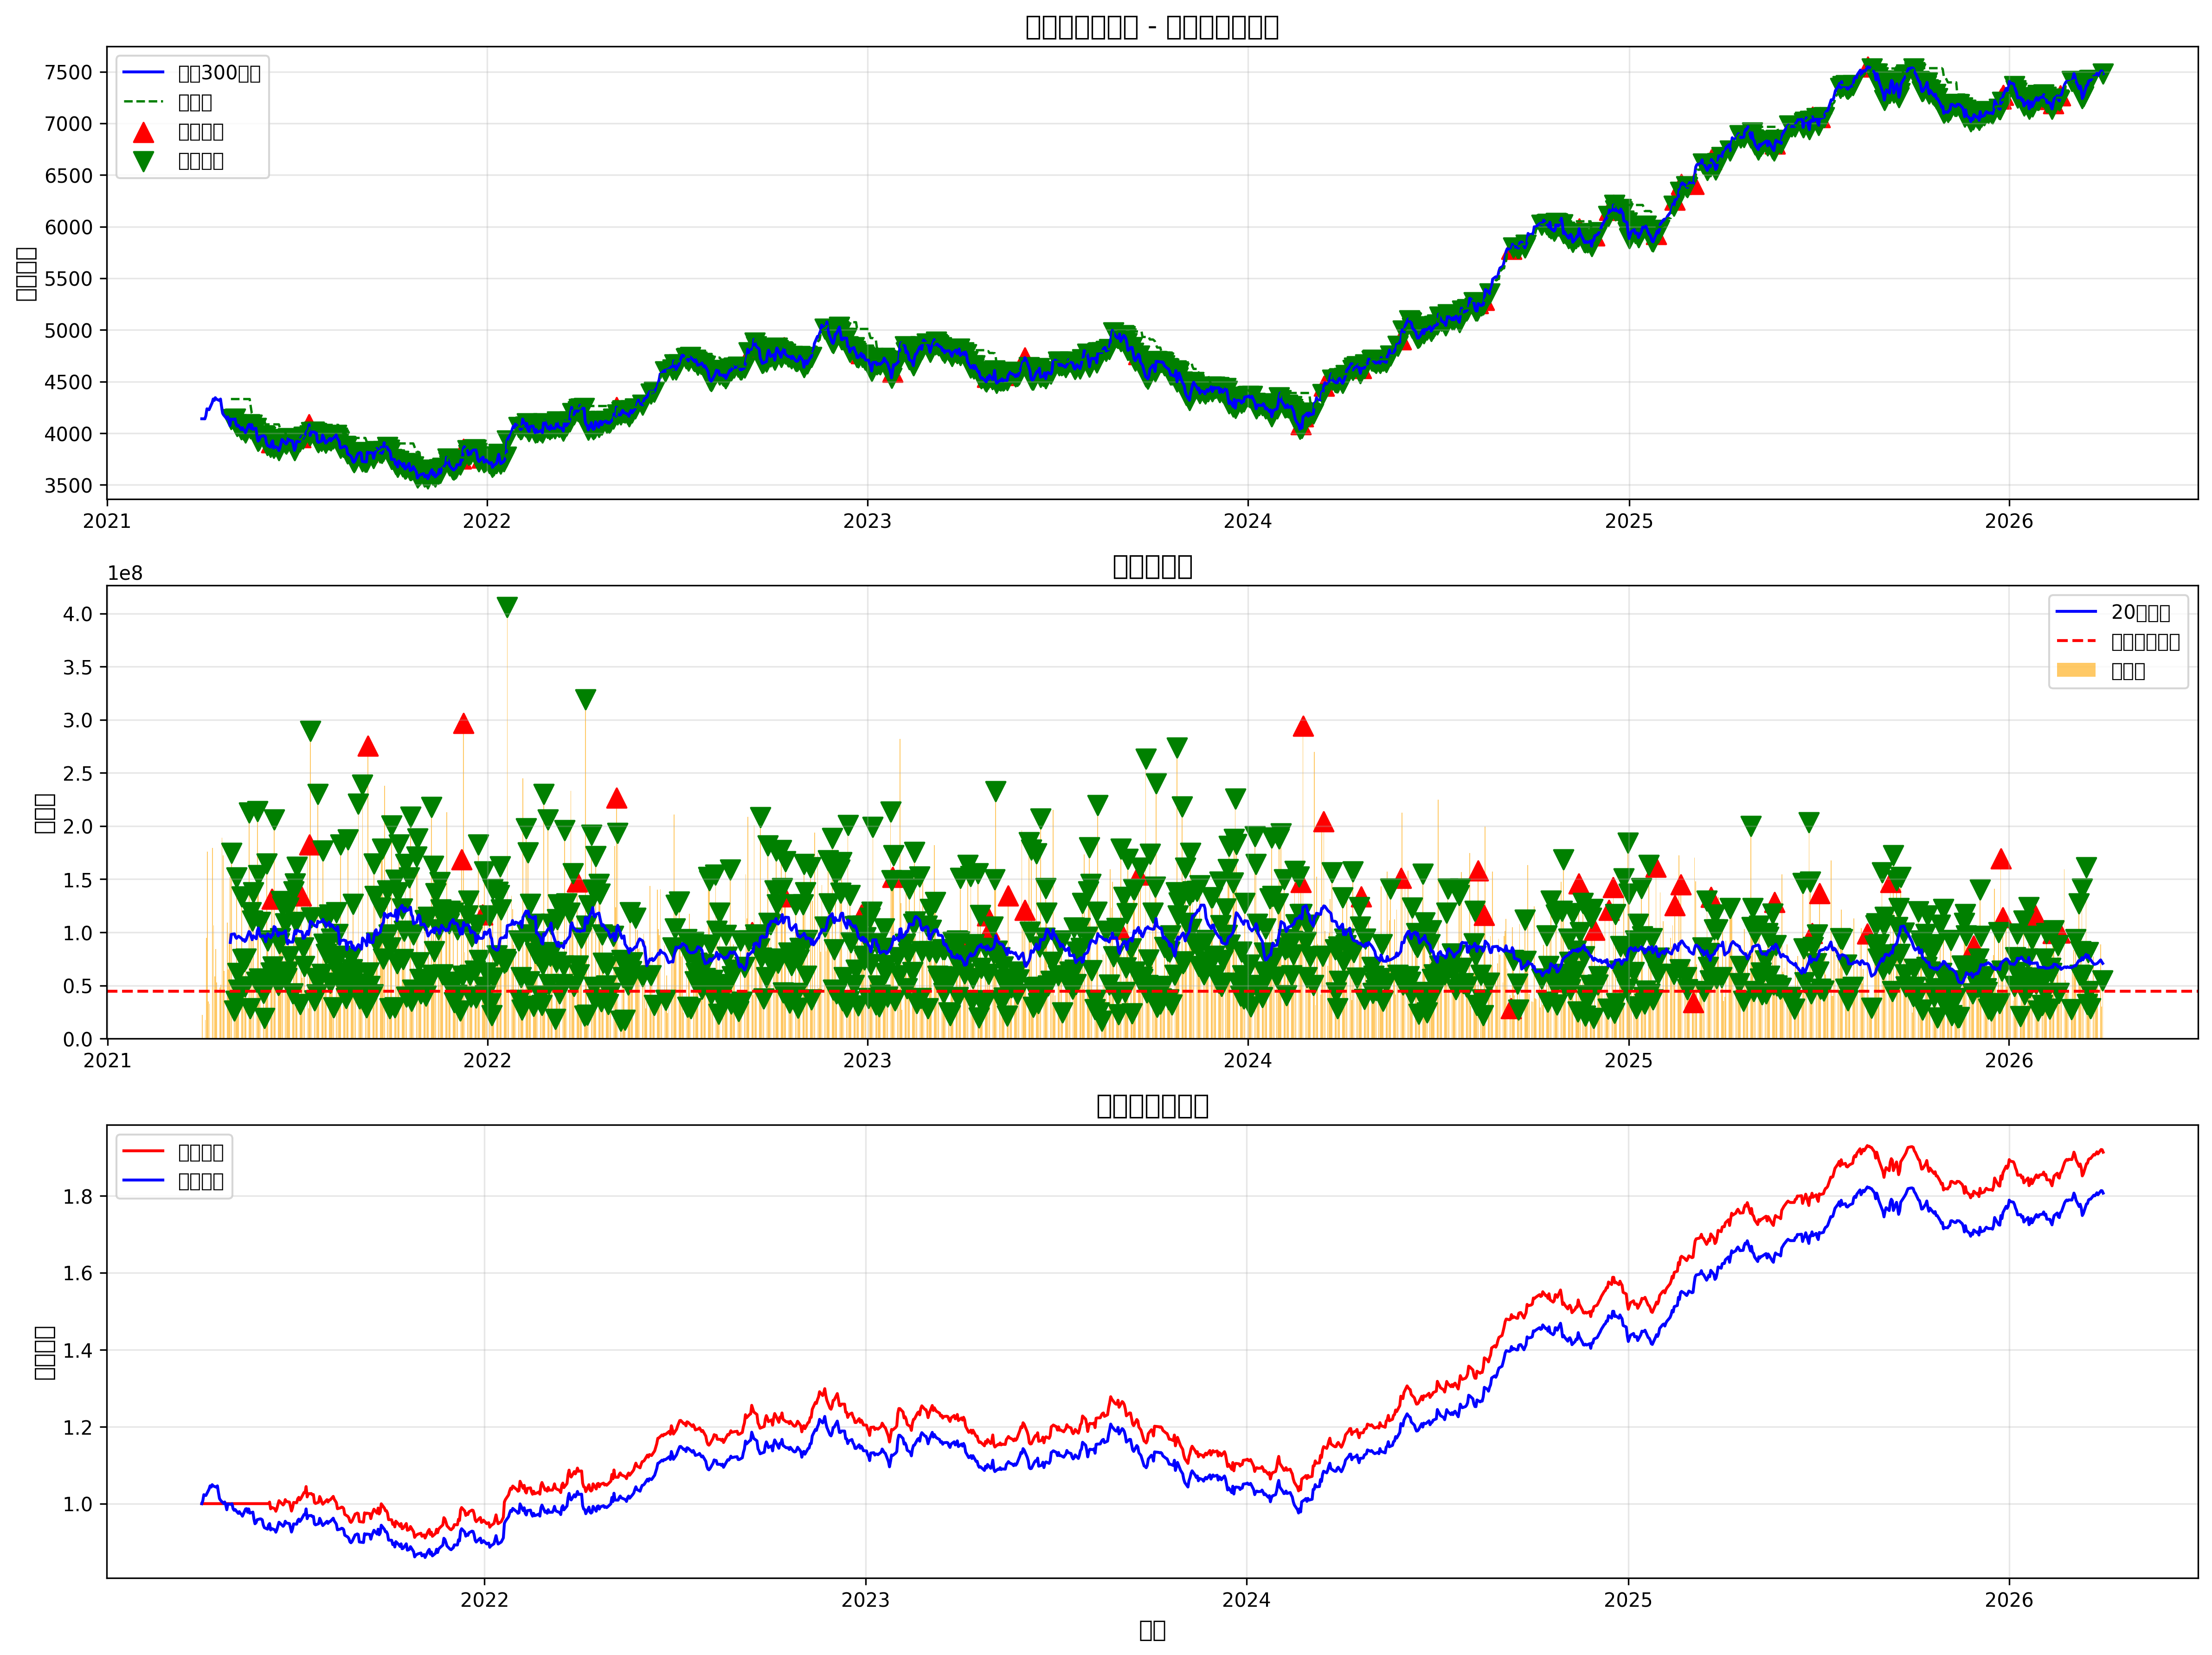

The table this chart was drawn from, first rows:
date, open, high, low, close, volume, volume_ma, volume_ratio, volume_contraction, extremely_low_volume, volume_expansion, price_rebound, support_level, price_above_support, signal, position, strategy_returns, stop_loss_level, take_profit_level, returns, cumulative_returns, benchmark_returns
2021-04-02, 4147, 4173, 4133, 4140, 22146039, , , True, False, False, False, , False, 0, 0, , 0.0, 0.0, , , 
2021-04-05, 4150, 4150, 4117, 4139, 17626435, , , True, False, False, False, , False, 0, 0, -0.0, 0.0, 0.0, -0.0001097, 1.0, 0.9999
2021-04-06, 4176, 4176, 4147, 4170, 94607830, , , True, False, True, True, , False, 0, 0, 0.0, 0.0, 0.0, 0.00748, 1.0, 1.007
2021-04-07, 4227, 4247, 4198, 4236, 176024991, , , False, False, False, False, , False, 0, 0, 0.0, 0.0, 0.0, 0.01582, 1.0, 1.023
2021-04-08, 4230, 4243, 4230, 4232, 35128299, , , False, False, False, False, , False, 0, 0, -0.0, 0.0, 0.0, -0.001028, 1.0, 1.022
2021-04-09, 4228, 4252, 4215, 4228, 32877976, , , False, False, False, False, , False, 0, 0, -0.0, 0.0, 0.0, -0.001035, 1.0, 1.021
2021-04-12, 4301, 4329, 4278, 4296, 179225153, , , False, False, True, True, , False, 0, 0, 0.0, 0.0, 0.0, 0.01611, 1.0, 1.038
2021-04-13, 4337, 4343, 4298, 4331, 106375686, , , False, False, False, False, , False, 0, 0, 0.0, 0.0, 0.0, 0.008293, 1.0, 1.046
2021-04-14, 4311, 4370, 4311, 4317, 58709097, , , False, False, False, False, , False, 0, 0, -0.0, 0.0, 0.0, -0.003206, 1.0, 1.043
2021-04-15, 4345, 4362, 4308, 4344, 84476415, , , False, False, True, True, , False, 0, 0, 0.0, 0.0, 0.0, 0.006152, 1.0, 1.049
2021-04-16, 4334, 4336, 4308, 4330, 52945668, , , False, False, False, False, , False, 0, 0, -0.0, 0.0, 0.0, -0.003158, 1.0, 1.046
2021-04-19, 4329, 4329, 4312, 4316, 48185400, , , False, False, False, False, , False, 0, 0, -0.0, 0.0, 0.0, -0.003198, 1.0, 1.043
2021-04-20, 4337, 4338, 4331, 4331, 50496423, , , False, False, True, True, , False, 0, 0, 0.0, 0.0, 0.0, 0.00334, 1.0, 1.046
2021-04-21, 4266, 4266, 4259, 4259, 189036840, , , False, False, False, False, , False, 0, 0, -0.0, 0.0, 0.0, -0.01659, 1.0, 1.029
2021-04-22, 4195, 4227, 4195, 4195, 172674057, , , False, False, False, False, , False, 0, 0, -0.0, 0.0, 0.0, -0.01511, 1.0, 1.013
2021-04-23, 4189, 4199, 4175, 4177, 63913182, , , False, False, False, False, , False, 0, 0, -0.0, 0.0, 0.0, -0.004265, 1.0, 1.009
2021-04-26, 4144, 4144, 4107, 4141, 109020911, , , False, False, True, False, , False, 0, 0, -0.0, 0.0, 0.0, -0.00861, 1.0, 1
2021-04-27, 4151, 4174, 4140, 4158, 65231906, , , False, False, False, True, , False, 0, 0, 0.0, 0.0, 0.0, 0.004122, 1.0, 1.004
2021-04-28, 4138, 4152, 4120, 4126, 99155397, , , False, False, True, False, , False, 0, 0, -0.0, 0.0, 0.0, -0.007667, 1.0, 0.9967
2021-04-29, 4080, 4117, 4074, 4074, 152138413, 90499806, 1.681, False, False, False, False, , False, 0, 0, -0.0, 0.0, 0.0, -0.01263, 1.0, 0.9841
2021-04-30, 4133, 4168, 4096, 4137, 174851523, 98135080, 1.782, False, False, False, True, 4331, False, -1, 0, 0.0, 0.0, 0.0, 0.01545, 1.0, 0.9993
2021-05-03, 4128, 4160, 4128, 4132, 26145910, 98561054, 0.2653, False, True, False, False, 4331, False, -1, 0, -0.0, 0.0, 0.0, -0.001151, 1.0, 0.9981
2021-05-04, 4141, 4153, 4130, 4139, 35574420, 95609383, 0.3721, False, True, True, True, 4331, False, -1, 0, 0.0, 0.0, 0.0, 0.001672, 1.0, 0.9998
2021-05-05, 4090, 4106, 4086, 4086, 151503893, 94383328, 1.605, False, False, False, False, 4331, False, -1, 0, -0.0, 0.0, 0.0, -0.01277, 1.0, 0.987
2021-05-06, 4070, 4106, 4054, 4068, 61522555, 95703041, 0.6428, False, False, False, False, 4331, False, -1, 0, -0.0, 0.0, 0.0, -0.004331, 1.0, 0.9828
2021-05-07, 4079, 4079, 4048, 4077, 46094677, 96363876, 0.4783, False, True, False, True, 4331, False, -1, 0, 0.0, 0.0, 0.0, 0.002076, 1.0, 0.9848
2021-05-10, 4049, 4049, 4035, 4035, 133544436, 94079840, 1.419, False, False, True, False, 4331, False, -1, 0, -0.0, 0.0, 0.0, -0.01033, 1.0, 0.9746
2021-05-11, 4062, 4062, 4054, 4054, 74686857, 92495399, 0.8075, False, False, False, True, 4331, False, -1, 0, 0.0, 0.0, 0.0, 0.004684, 1.0, 0.9792
2021-05-12, 4035, 4053, 4033, 4033, 72596832, 93189786, 0.779, False, False, False, False, 4331, False, -1, 0, -0.0, 0.0, 0.0, -0.00499, 1.0, 0.9743
2021-05-13, 4033, 4062, 4013, 4026, 49105718, 91421251, 0.5371, True, False, False, False, 4331, False, -1, 0, -0.0, 0.0, 0.0, -0.00197, 1.0, 0.9724
2021-05-14, 3997, 4005, 3981, 4005, 75095224, 92528729, 0.8116, False, False, True, False, 4331, False, -1, 0, -0.0, 0.0, 0.0, -0.005073, 1.0, 0.9675
2021-05-17, 4086, 4086, 4039, 4083, 212479734, 100743445, 2.109, False, False, False, True, 4331, False, -1, 0, 0.0, 0.0, 0.0, 0.01939, 1.0, 0.9862
2021-05-18, 4101, 4101, 4086, 4086, 28483186, 99642784, 0.2859, False, True, False, False, 4331, False, -1, 0, 0.0, 0.0, 0.0, 0.0007224, 1.0, 0.9869
2021-05-19, 4045, 4077, 4043, 4047, 118734761, 96127680, 1.235, False, False, True, False, 4259, False, -1, 0, -0.0, 0.0, 0.0, -0.009521, 1.0, 0.9775
2021-05-20, 4076, 4106, 4051, 4083, 111093159, 93048635, 1.194, False, False, False, True, 4195, False, -1, 0, 0.0, 0.0, 0.0, 0.008952, 1.0, 0.9863
2021-05-21, 4032, 4058, 4014, 4037, 137622266, 96734089, 1.423, False, False, True, False, 4175, False, -1, 0, -0.0, 0.0, 0.0, -0.01117, 1.0, 0.9753
2021-05-24, 4040, 4055, 4027, 4049, 53186993, 93942393, 0.5662, False, False, False, True, 4140, False, -1, 0, 0.0, 0.0, 0.0, 0.002851, 1.0, 0.978
2021-05-25, 3967, 3974, 3932, 3974, 213764786, 101369037, 2.109, False, False, True, False, 4140, False, -1, 0, -0.0, 0.0, 0.0, -0.0186, 1.0, 0.9599
2021-05-26, 3921, 3945, 3896, 3924, 153862590, 104104397, 1.478, False, False, False, False, 4130, False, -1, 0, -0.0, 0.0, 0.0, -0.01262, 1.0, 0.9477
2021-05-27, 3923, 3934, 3900, 3934, 56527160, 99323834, 0.5691, False, False, False, True, 4130, False, -1, 0, 0.0, 0.0, 0.0, 0.002744, 1.0, 0.9503
2021-05-28, 3967, 4022, 3947, 3967, 109818690, 96072192, 1.143, False, False, True, False, 4130, False, -1, 0, 0.0, 0.0, 0.0, 0.00822, 1.0, 0.9582
2021-05-31, 3983, 3999, 3950, 3976, 42694185, 96899606, 0.4406, False, True, False, False, 4130, False, -1, 0, 0.0, 0.0, 0.0, 0.002411, 1.0, 0.9605
2021-06-01, 3967, 3975, 3930, 3974, 19509340, 96096352, 0.203, False, True, False, False, 4130, False, -1, 0, -0.0, 0.0, 0.0, -0.0005054, 1.0, 0.96
2021-06-02, 3977, 3977, 3965, 3965, 52509394, 91146627, 0.5761, False, False, True, False, 4086, False, -1, 0, -0.0, 0.0, 0.0, -0.002396, 1.0, 0.9577
2021-06-03, 3912, 3918, 3908, 3908, 164497022, 96295350, 1.708, False, False, False, False, 4086, False, -1, 0, -0.0, 0.0, 0.0, -0.0143, 1.0, 0.944
2021-06-04, 3889, 3889, 3855, 3881, 92201816, 98600707, 0.9351, False, False, False, False, 4086, False, -1, 0, -0.0, 0.0, 0.0, -0.006772, 1.0, 0.9376
2021-06-07, 3860, 3898, 3859, 3865, 62215176, 95034244, 0.6547, False, False, False, False, 4086, False, -1, 0, -0.0, 0.0, 0.0, -0.004172, 1.0, 0.9337
2021-06-08, 3916, 3925, 3906, 3910, 131492680, 97874536, 1.343, False, False, True, True, 4086, False, 1, 1, 0.0, 3714, 4692, 0.01149, 1.0, 0.9444
2021-06-09, 3917, 3925, 3917, 3925, 67531125, 97621250, 0.6918, False, False, False, False, 4086, False, -1, 1, 0.004036, 0.0, 0.0, 0.004036, 1.004, 0.9482
2021-06-10, 3864, 3905, 3830, 3857, 206099261, 105470927, 1.954, False, False, True, False, 4086, False, -1, 1, -0.01747, 0.0, 0.0, -0.01747, 0.9865, 0.9317
2021-06-11, 3873, 3884, 3872, 3872, 61233116, 104777822, 0.5844, False, False, False, True, 4086, False, -1, 1, 0.003837, 0.0, 0.0, 0.003837, 0.9903, 0.9352
2021-06-14, 3862, 3884, 3836, 3858, 50450473, 96676359, 0.5218, False, False, False, False, 4086, False, -1, 1, -0.00353, 0.0, 0.0, -0.00353, 0.9868, 0.9319
2021-06-15, 3824, 3833, 3796, 3833, 89660254, 99735212, 0.899, False, False, True, False, 4086, False, -1, 1, -0.006595, 0.0, 0.0, -0.006595, 0.9803, 0.9258
2021-06-16, 3852, 3877, 3852, 3859, 94469925, 98521971, 0.9589, False, False, False, True, 4051, False, -1, 1, 0.006783, 0.0, 0.0, 0.006783, 0.9869, 0.9321
2021-06-17, 3906, 3919, 3901, 3901, 129046706, 99419648, 1.298, False, False, False, False, 4051, False, -1, 1, 0.01106, 0.0, 0.0, 0.01106, 0.9978, 0.9424
2021-06-18, 3932, 3940, 3932, 3940, 124303078, 98753688, 1.259, False, False, False, False, 4027, False, -1, 1, 0.009888, 0.0, 0.0, 0.009888, 1.008, 0.9517
2021-06-21, 3911, 3959, 3872, 3907, 108446811, 101516679, 1.068, False, False, False, False, 4027, False, -1, 1, -0.008211, 0.0, 0.0, -0.008211, 0.9994, 0.9439
2021-06-22, 3886, 3933, 3886, 3896, 56981385, 93677509, 0.6083, True, False, False, False, 3965, False, -1, 1, -0.00288, 0.0, 0.0, -0.00288, 0.9966, 0.9411
2021-06-23, 3917, 3917, 3891, 3910, 62790725, 89123916, 0.7045, False, False, True, True, 3965, False, -1, 1, 0.00366, 0.0, 0.0, 0.00366, 1, 0.9446
2021-06-24, 3941, 3950, 3941, 3950, 123079687, 92451542, 1.331, False, False, False, False, 3965, False, -1, 1, 0.01021, 0.0, 0.0, 0.01021, 1.01, 0.9542
... 1,244 more rows
